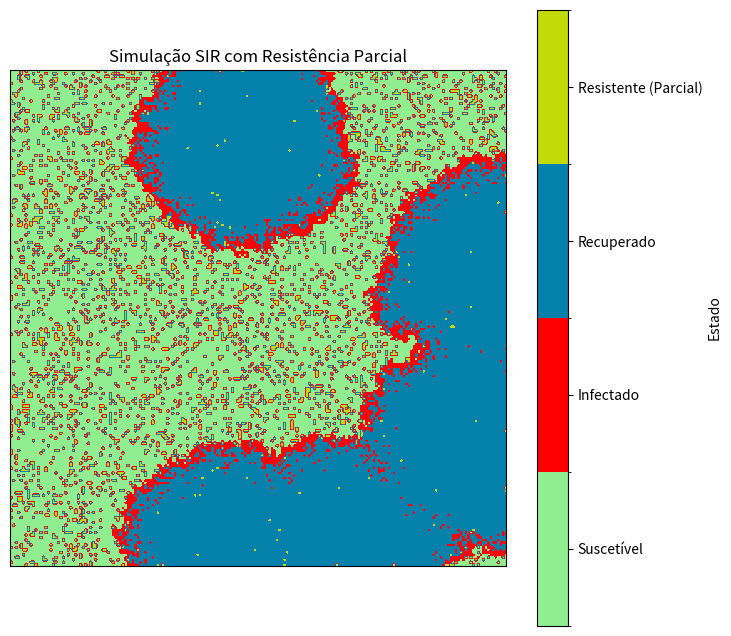

Here is the Python script that generated this plot: (Note: this script raises an exception after producing the figure.)
import numpy as np
import matplotlib.pyplot as plt
import matplotlib.animation as animation
import random
import csv
import os

# --- Parâmetros da Simulação ---
TAMANHO_GRADE = 200
PASSOS = 250 # Aumentado para observar mais a dinâmica
BETA = 0.1 # Probabilidade de infecção para SUSCETÍVEIS ao entrar em contato com um infectado
PROB_INFEC_RESISTENTE = 0.05 # Probabilidade de infecção para RESISTENTES
PROB_RECUPERACAO_DIARIA = 0.15 # Probabilidade diária de um infectado se recuperar
TEMPO_MIN_INFEC = 5 # Tempo mínimo que um indivíduo permanece infectado antes de poder recuperar

NUM_INFECTADOS_INICIAIS = 5 # Número de pontos de infecção iniciais
PERCENTUAL_RESISTENTES = 0.15 # 15% da população inicia como resistente (mas não imune)

# --- Definição dos Estados ---
SUSCETIVEL = 0
INFECTADO = 1
RECUPERADO = 2
RESISTENTE = 3 

# --- Inicialização da Grade ---
grade_estado = np.zeros((TAMANHO_GRADE, TAMANHO_GRADE), dtype=int)
grade_tempo_infectado = np.zeros((TAMANHO_GRADE, TAMANHO_GRADE), dtype=int) # Tempo que o indivíduo está infectado

# Inicializa indivíduos Resistentes aleatoriamente
num_celulas_resistentes = int(TAMANHO_GRADE * TAMANHO_GRADE * PERCENTUAL_RESISTENTES)
celulas_disponiveis = [(r, c) for r in range(TAMANHO_GRADE) for c in range(TAMANHO_GRADE)]
random.shuffle(celulas_disponiveis) # Embaralha as posições para seleção aleatória

for i in range(num_celulas_resistentes):
    # Pega uma posição aleatória sem repetição e define como RESISTENTE
    r, c = celulas_disponiveis.pop()
    grade_estado[r, c] = RESISTENTE

# Inicializa múltiplos pontos de infecção aleatórios
# Garantimos que os pontos iniciais são SUSCETÍVEIS ou RESISTENTES, mas NÃO INFECTADOS
# E se for um resistente, ele vai para INFECTADO, mas sua "resistência" não conta na inicialização
infectados_adicionados = 0
while infectados_adicionados < NUM_INFECTADOS_INICIAIS:
    r, c = random.randint(0, TAMANHO_GRADE - 1), random.randint(0, TAMANHO_GRADE - 1)
    if grade_estado[r, c] != INFECTADO: # Evita infectar a mesma célula duas vezes
        grade_estado[r, c] = INFECTADO
        grade_tempo_infectado[r, c] = 0 # Inicia o tempo de infecção
        infectados_adicionados += 1

# --- Funções Auxiliares ---
def vizinhos(i, j):
    """Retorna as coordenadas dos 8 vizinhos de uma célula (Vizinhança de Moore)."""
    return [(i + x, j + y) for x in [-1, 0, 1] for y in [-1, 0, 1]
            if (x != 0 or y != 0) and 0 <= i + x < TAMANHO_GRADE and 0 <= j + y < TAMANHO_GRADE]

# --- Configuração de Saída (CSV e MP4) ---
os.makedirs("resultados", exist_ok=True)
dados_csv_path = os.path.join("resultados", "dados.csv")
dados_csv = open(dados_csv_path, "w", newline="")
writer = csv.writer(dados_csv)
writer.writerow(["Passo", "Suscetíveis", "Infectados", "Recuperados", "Resistentes"])

# --- Função de Atualização da Simulação (por passo de tempo) ---
def atualizar(frame):
    global grade_estado, grade_tempo_infectado
    nova_grade_estado = np.copy(grade_estado)
    nova_grade_tempo_infectado = np.copy(grade_tempo_infectado)

    suscetiveis = infectados = recuperados = resistentes = 0

    for i in range(TAMANHO_GRADE):
        for j in range(TAMANHO_GRADE):
            estado_atual = grade_estado[i, j]

            if estado_atual == SUSCETIVEL:
                suscetiveis += 1
                for vi, vj in vizinhos(i, j):
                    if grade_estado[vi, vj] == INFECTADO and random.random() < BETA:
                        nova_grade_estado[i, j] = INFECTADO
                        nova_grade_tempo_infectado[i, j] = 0 # Reseta o contador de tempo para o novo infectado
                        break # Já infectou, não precisa verificar outros vizinhos
            
            elif estado_atual == RESISTENTE: 
                resistentes += 1
                for vi, vj in vizinhos(i, j):
                    if grade_estado[vi, vj] == INFECTADO and random.random() < PROB_INFEC_RESISTENTE:
                        nova_grade_estado[i, j] = INFECTADO
                        nova_grade_tempo_infectado[i, j] = 0 # Reseta o contador de tempo para o novo infectado
                        break # Já infectou, não precisa verificar outros vizinhos
            
            elif estado_atual == INFECTADO:
                infectados += 1
                nova_grade_tempo_infectado[i, j] += 1 # Incrementa o tempo de infecção

                # Condição de recuperação com base em probabilidade e tempo mínimo
                if nova_grade_tempo_infectado[i, j] >= TEMPO_MIN_INFEC and random.random() < PROB_RECUPERACAO_DIARIA:
                    nova_grade_estado[i, j] = RECUPERADO
            
            elif estado_atual == RECUPERADO:
                recuperados += 1
                # Recuperados permanecem recuperados neste modelo SIR básico

    # Atualiza as grades com os novos estados e tempos
    grade_estado[:] = nova_grade_estado
    grade_tempo_infectado[:] = nova_grade_tempo_infectado

    # Escreve os dados no CSV
    writer.writerow([frame, suscetiveis, infectados, recuperados, resistentes])

    # Atualiza a visualização
    im.set_array(grade_estado)
    return [im]

# --- Configuração da Visualização ---
fig, ax = plt.subplots(figsize=(8, 8))
# Cores: SUSCETIVEL (verde claro), INFECTADO (vermelho), RECUPERADO (azul), RESISTENTE (cinza mais escuro para diferenciar)
cores = ['#90EE90', '#FF0000', "#0381AB", "#C2DA07"] 
cmap = plt.matplotlib.colors.ListedColormap(cores)
norm = plt.matplotlib.colors.BoundaryNorm([-0.5, 0.5, 1.5, 2.5, 3.5], cmap.N) # Define os limites para 4 estados

im = ax.imshow(grade_estado, cmap=cmap, norm=norm) 

# Adiciona o colorbar com os rótulos corretos
cbar = plt.colorbar(im, ticks=[0, 1, 2, 3], label="Estado")
cbar.set_ticklabels(['Suscetível', 'Infectado', 'Recuperado', 'Resistente (Parcial)'])

plt.title("Simulação SIR com Resistência Parcial")
ax.set_xticks([]) # Remove os ticks do eixo X
ax.set_yticks([]) # Remove os ticks do eixo Y

# --- Criação e Salvamento da Animação ---
ani = animation.FuncAnimation(fig, atualizar, frames=PASSOS, interval=100, blit=True)
ani.save(os.path.join("resultados", "simulacao.mp4"), writer='ffmpeg', dpi=200)
plt.show()

# --- Fecha o arquivo CSV ---
dados_csv.close()
print(f"Simulação concluída. Resultados salvos em '{os.path.abspath('resultados')}'")
